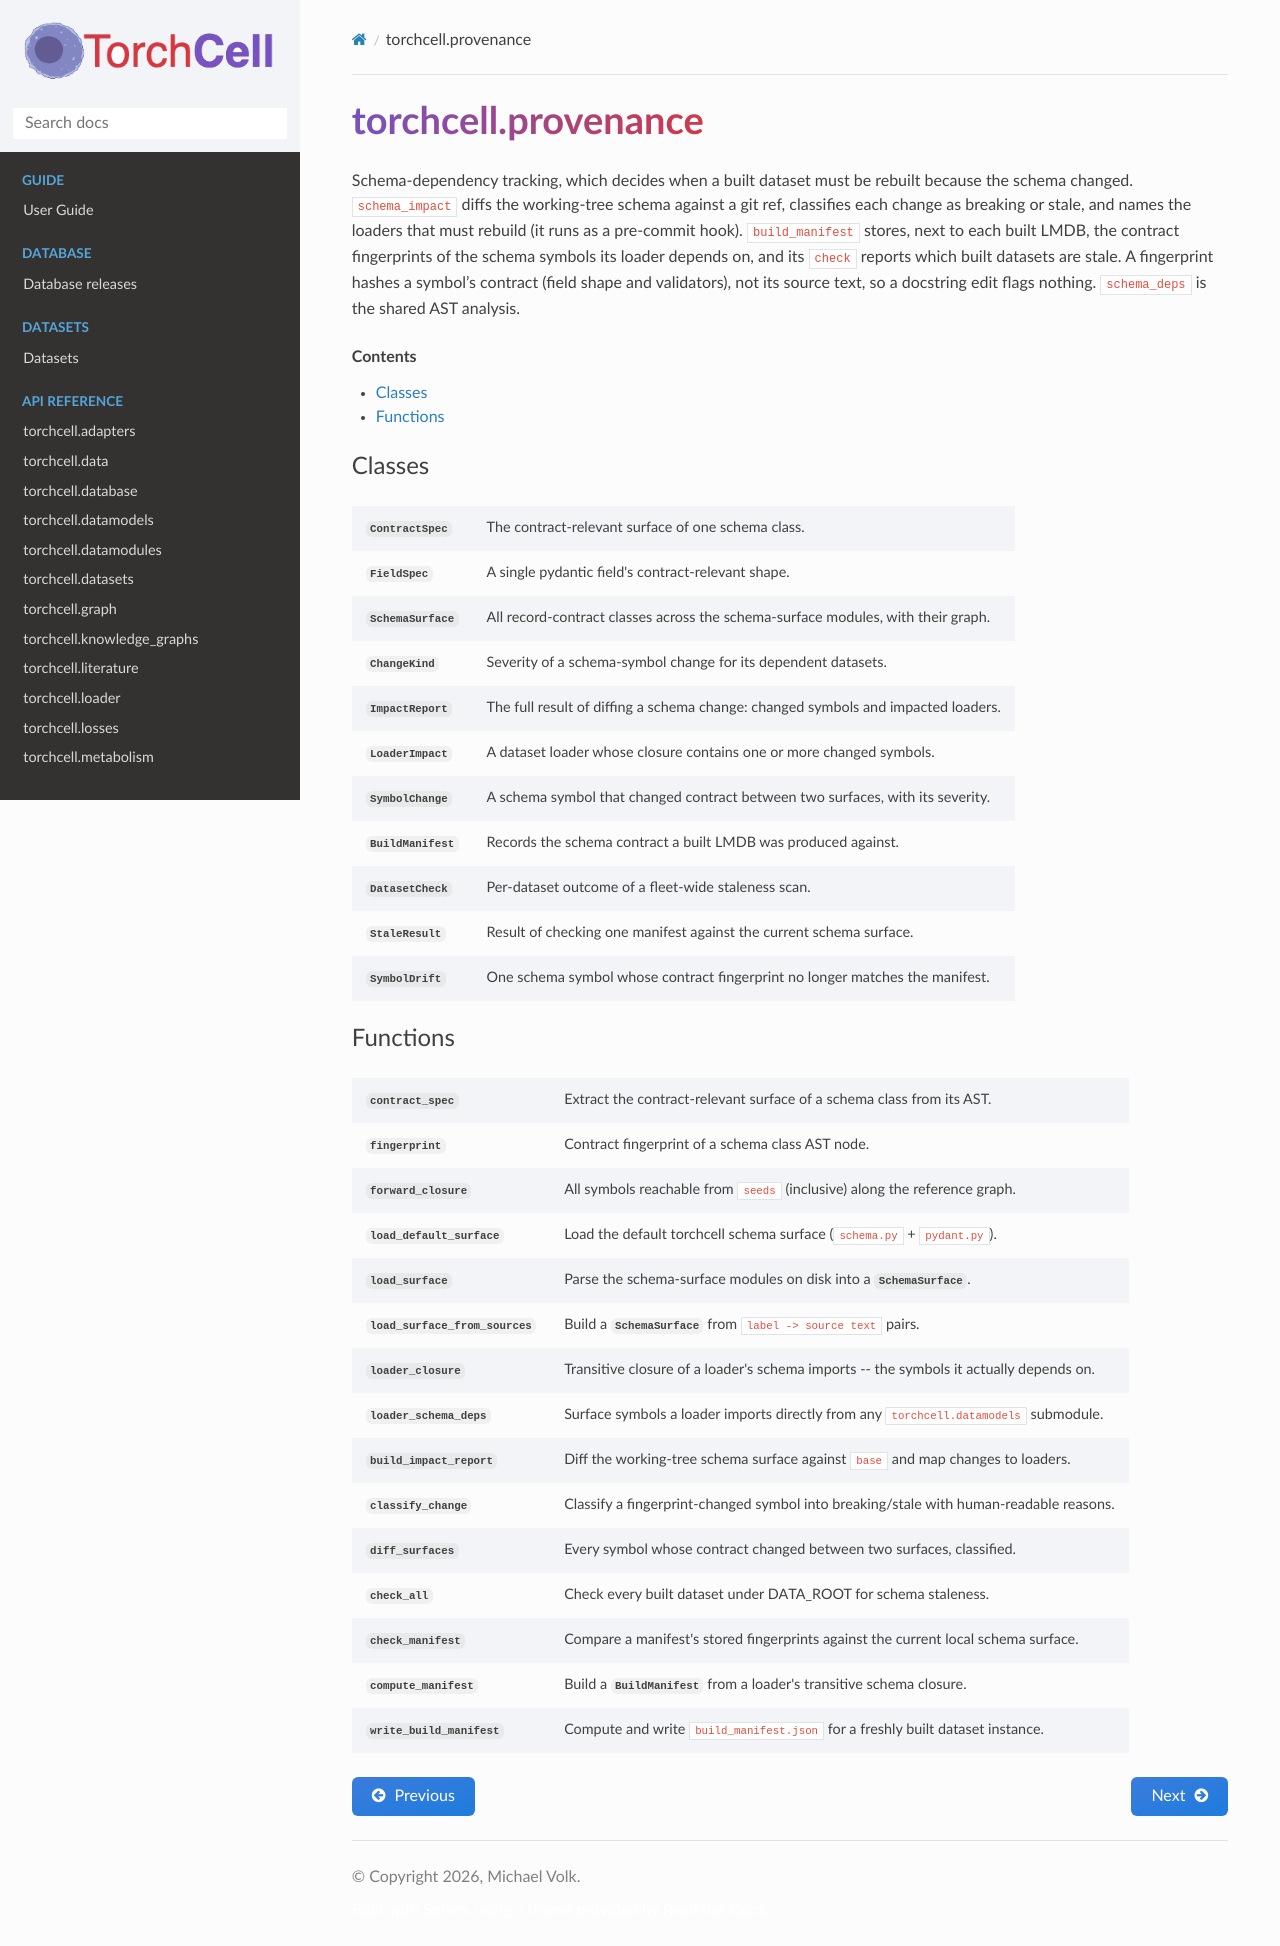

repository: Mjvolk3/torchcell · page: modules/provenance.html · generator: sphinx

torchcell.provenance
====================

.. module:: torchcell.provenance

.. currentmodule:: torchcell.provenance

Schema-dependency tracking, which decides when a built dataset must be rebuilt because the schema changed. ``schema_impact`` diffs the working-tree schema against a git ref, classifies each change as breaking or stale, and names the loaders that must rebuild (it runs as a pre-commit hook). ``build_manifest`` stores, next to each built LMDB, the contract fingerprints of the schema symbols its loader depends on, and its ``check`` reports which built datasets are stale. A fingerprint hashes a symbol's contract (field shape and validators), not its source text, so a docstring edit flags nothing. ``schema_deps`` is the shared AST analysis.

.. contents:: Contents
    :local:

Classes
-------

.. autosummary::
   :nosignatures:
   :toctree: ../generated
   :template: autosummary/class.rst

   ContractSpec
   FieldSpec
   SchemaSurface
   ChangeKind
   ImpactReport
   LoaderImpact
   SymbolChange
   BuildManifest
   DatasetCheck
   StaleResult
   SymbolDrift

Functions
---------

.. autosummary::
   :nosignatures:
   :toctree: ../generated

   contract_spec
   fingerprint
   forward_closure
   load_default_surface
   load_surface
   load_surface_from_sources
   loader_closure
   loader_schema_deps
   build_impact_report
   classify_change
   diff_surfaces
   check_all
   check_manifest
   compute_manifest
   write_build_manifest
